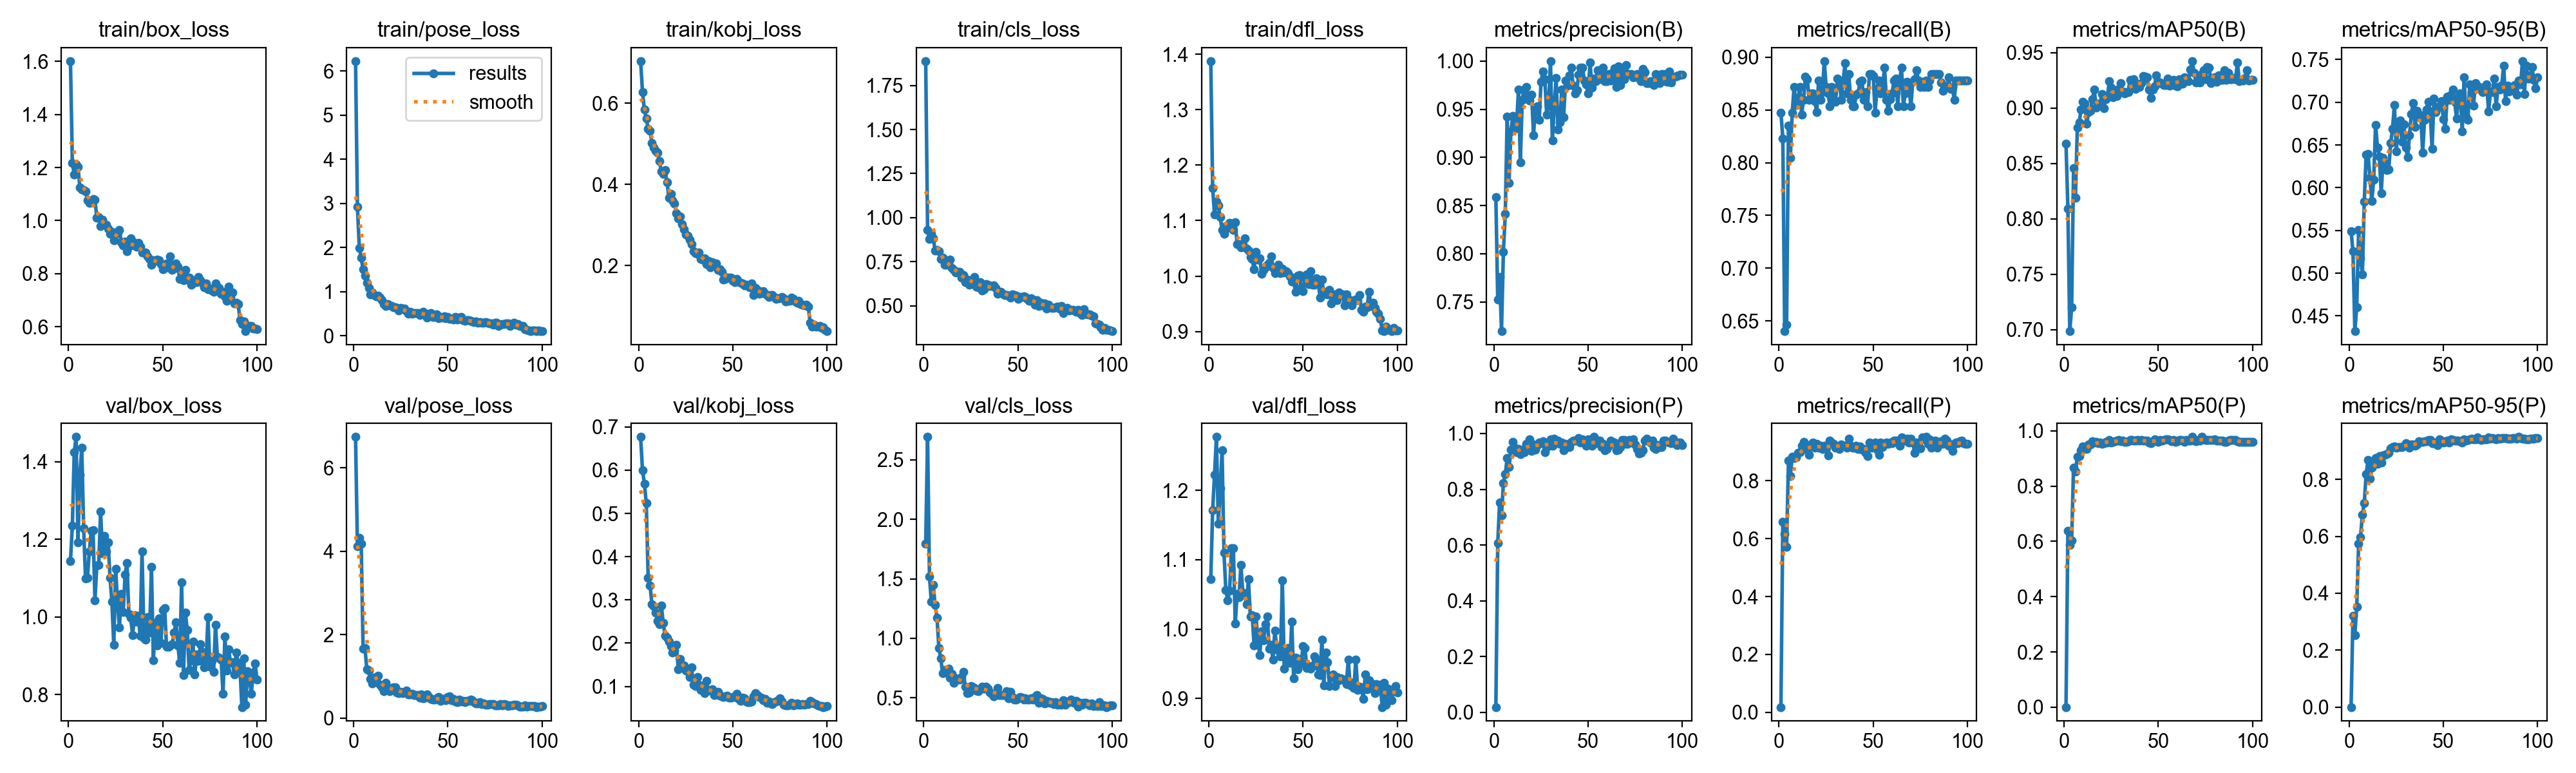

Source data for this figure (header and first rows):
epoch, time, train/box_loss, train/pose_loss, train/kobj_loss, train/cls_loss, train/dfl_loss, metrics/precision(B), metrics/recall(B), metrics/mAP50(B), metrics/mAP50-95(B), metrics/precision(P), metrics/recall(P), metrics/mAP50(P), metrics/mAP50-95(P), val/box_loss, val/pose_loss, val/kobj_loss, val/cls_loss, val/dfl_loss, lr/pg0, lr/pg1, lr/pg2
1, 22.24, 1.601, 6.229, 0.7042, 1.888, 1.388, 0.8589, 0.8476, 0.8679, 0.5493, 0.01856, 0.01829, 0.00044, 5e-05, 1.144, 6.743, 0.6769, 1.794, 1.072, 0.00038, 0.00038, 0.00038
2, 41.26, 1.218, 2.925, 0.6274, 0.9302, 1.158, 0.7527, 0.8232, 0.8091, 0.5254, 0.6059, 0.6585, 0.6375, 0.3195, 1.235, 4.117, 0.5998, 2.693, 1.172, 0.0007723, 0.0007723, 0.0007723
3, 61.09, 1.174, 1.993, 0.5844, 0.8787, 1.111, 0.7758, 0.6402, 0.6988, 0.4321, 0.753, 0.6159, 0.5878, 0.2529, 1.424, 4.314, 0.5692, 1.519, 1.223, 0.001157, 0.001157, 0.001157
4, 78.42, 1.212, 1.765, 0.5632, 0.9066, 1.134, 0.7196, 0.6463, 0.7202, 0.4604, 0.7061, 0.5714, 0.6033, 0.3529, 1.463, 4.181, 0.5236, 1.306, 1.277, 0.001533, 0.001533, 0.001533
5, 101.3, 1.203, 1.5, 0.5374, 0.8833, 1.128, 0.8021, 0.8354, 0.8459, 0.5508, 0.8213, 0.869, 0.8673, 0.5731, 1.192, 1.663, 0.3516, 1.448, 1.152, 0.001902, 0.001902, 0.001902
6, 127.6, 1.125, 1.357, 0.5318, 0.8137, 1.106, 0.8412, 0.8049, 0.8189, 0.5172, 0.854, 0.8171, 0.8526, 0.597, 1.365, 1.682, 0.3337, 1.281, 1.203, 0.001901, 0.001901, 0.001901
7, 160.6, 1.117, 1.197, 0.5021, 0.818, 1.083, 0.9421, 0.8476, 0.8822, 0.4985, 0.9118, 0.8825, 0.9059, 0.6759, 1.435, 1.164, 0.29, 1.173, 1.258, 0.001881, 0.001881, 0.001881
8, 187.8, 1.115, 1.082, 0.4914, 0.808, 1.076, 0.8731, 0.872, 0.887, 0.584, 0.8793, 0.878, 0.9089, 0.716, 1.227, 1.13, 0.286, 0.9171, 1.11, 0.001861, 0.001861, 0.001861
9, 210.8, 1.11, 0.9306, 0.4828, 0.7664, 1.091, 0.9272, 0.8548, 0.8987, 0.6389, 0.9413, 0.8803, 0.9301, 0.8196, 1.099, 0.9291, 0.2701, 0.8303, 1.057, 0.001842, 0.001842, 0.001842
10, 232.4, 1.077, 0.9747, 0.4787, 0.7712, 1.087, 0.9431, 0.8598, 0.9054, 0.6393, 0.9698, 0.8963, 0.9449, 0.8681, 1.1, 0.8232, 0.2518, 0.706, 1.041, 0.001822, 0.001822, 0.001822
11, 254.8, 1.067, 0.9262, 0.4575, 0.7324, 1.096, 0.9299, 0.872, 0.9041, 0.6118, 0.9485, 0.8991, 0.9398, 0.8025, 1.168, 0.9685, 0.2434, 0.7367, 1.056, 0.001802, 0.001802, 0.001802
12, 278.3, 1.068, 0.8975, 0.4325, 0.7318, 1.095, 0.9328, 0.8458, 0.8857, 0.5844, 0.9321, 0.9202, 0.9349, 0.8406, 1.222, 0.9862, 0.2877, 0.7259, 1.116, 0.001782, 0.001782, 0.001782
13, 305, 1.082, 0.9113, 0.4269, 0.7399, 1.083, 0.9704, 0.8598, 0.8964, 0.6094, 0.9446, 0.9349, 0.9497, 0.8542, 1.223, 1.019, 0.2465, 0.7451, 1.117, 0.001762, 0.001762, 0.001762
14, 325.9, 1.078, 0.86, 0.4356, 0.7625, 1.097, 0.8948, 0.8816, 0.8976, 0.6735, 0.9257, 0.9121, 0.9497, 0.8756, 1.043, 0.801, 0.2164, 0.6674, 1.008, 0.001743, 0.001743, 0.001743
15, 345.7, 1.01, 0.7986, 0.4056, 0.7154, 1.058, 0.96, 0.8789, 0.9079, 0.6472, 0.9429, 0.9067, 0.9617, 0.8547, 1.133, 0.7271, 0.2122, 0.7014, 1.051, 0.001723, 0.001723, 0.001723
16, 368.6, 1.013, 0.7157, 0.368, 0.7017, 1.057, 0.9707, 0.8598, 0.9165, 0.6364, 0.9335, 0.8902, 0.9573, 0.8815, 1.134, 0.6345, 0.203, 0.6251, 1.046, 0.001703, 0.001703, 0.001703
17, 387.1, 0.9786, 0.6665, 0.3765, 0.6876, 1.052, 0.9732, 0.8659, 0.9006, 0.5935, 0.962, 0.9251, 0.9593, 0.8595, 1.271, 0.8469, 0.1928, 0.6645, 1.092, 0.001683, 0.001683, 0.001683
18, 410.3, 1.003, 0.7104, 0.3608, 0.6917, 1.055, 0.964, 0.8659, 0.9037, 0.6347, 0.9615, 0.9329, 0.9556, 0.8852, 1.164, 0.7002, 0.1776, 0.6519, 1.052, 0.001663, 0.001663, 0.001663
19, 432.2, 0.9876, 0.6867, 0.353, 0.6939, 1.068, 0.9591, 0.8585, 0.9028, 0.6286, 0.9796, 0.9146, 0.9581, 0.8871, 1.209, 0.6447, 0.1834, 0.6502, 1.05, 0.001644, 0.001644, 0.001644
20, 457.7, 0.9849, 0.6764, 0.33, 0.6597, 1.049, 0.9653, 0.8478, 0.9124, 0.6204, 0.9378, 0.9268, 0.9536, 0.8892, 1.169, 0.7127, 0.1955, 0.6732, 1.036, 0.001624, 0.001624, 0.001624
21, 480.6, 0.9705, 0.6486, 0.3167, 0.6752, 1.046, 0.923, 0.8776, 0.9, 0.6213, 0.9615, 0.9139, 0.9559, 0.8929, 1.192, 0.7351, 0.14, 0.716, 1.072, 0.001604, 0.001604, 0.001604
22, 505.7, 0.9509, 0.6371, 0.3218, 0.6351, 1.034, 0.952, 0.8598, 0.9082, 0.6522, 0.9423, 0.9207, 0.9609, 0.9089, 1.101, 0.7319, 0.163, 0.5939, 1.018, 0.001584, 0.001584, 0.001584
23, 529.1, 0.9585, 0.631, 0.3028, 0.6473, 1.031, 0.9531, 0.8668, 0.9109, 0.6688, 0.9587, 0.9085, 0.9588, 0.9134, 1.039, 0.6119, 0.1479, 0.541, 1.02, 0.001564, 0.001564, 0.001564
24, 554.6, 0.927, 0.5666, 0.2901, 0.6194, 1.012, 0.9387, 0.8963, 0.9241, 0.6967, 0.9672, 0.9207, 0.9662, 0.9168, 0.9272, 0.6006, 0.1488, 0.5432, 0.976, 0.001545, 0.001545, 0.001545
25, 578.4, 0.9508, 0.6336, 0.2776, 0.6422, 1.043, 0.9786, 0.872, 0.9183, 0.6421, 0.965, 0.9146, 0.9585, 0.9116, 1.123, 0.627, 0.1361, 0.5972, 1.018, 0.001525, 0.001525, 0.001525
26, 601.6, 0.9544, 0.6114, 0.2732, 0.6494, 1.03, 0.9895, 0.8659, 0.9098, 0.6773, 0.9732, 0.8873, 0.9592, 0.9139, 1.035, 0.5884, 0.135, 0.5879, 0.984, 0.001505, 0.001505, 0.001505
27, 625.9, 0.964, 0.614, 0.2646, 0.6622, 1.032, 0.981, 0.8537, 0.9161, 0.6788, 0.9331, 0.939, 0.9629, 0.9138, 0.9725, 0.6311, 0.1222, 0.5839, 0.9624, 0.001485, 0.001485, 0.001485
28, 648.8, 0.9188, 0.5552, 0.2534, 0.6099, 1.005, 0.9441, 0.872, 0.9109, 0.6535, 0.9505, 0.9329, 0.9649, 0.9129, 1.06, 0.6552, 0.1443, 0.5586, 0.9966, 0.001465, 0.001465, 0.001465
29, 676.2, 0.9065, 0.502, 0.2364, 0.6053, 1.011, 0.954, 0.8598, 0.9171, 0.6738, 0.956, 0.9276, 0.9681, 0.9187, 1.012, 0.5685, 0.1034, 0.5537, 0.9835, 0.001446, 0.001446, 0.001446
30, 701.6, 0.9214, 0.5429, 0.2309, 0.6336, 1.015, 1, 0.858, 0.9228, 0.6472, 0.9783, 0.9146, 0.9614, 0.9272, 1.109, 0.5577, 0.1008, 0.5721, 1.007, 0.001426, 0.001426, 0.001426
31, 729.2, 0.8836, 0.4942, 0.2294, 0.5853, 1.02, 0.9173, 0.8796, 0.9153, 0.6355, 0.9555, 0.9162, 0.9637, 0.9222, 1.139, 0.5875, 0.1222, 0.5937, 1.018, 0.001406, 0.001406, 0.001406
32, 753.9, 0.9013, 0.515, 0.2326, 0.5933, 1.024, 0.9528, 0.878, 0.9132, 0.6613, 0.9817, 0.9085, 0.9591, 0.9119, 1.007, 0.5471, 0.1039, 0.5763, 0.9718, 0.001386, 0.001386, 0.001386
33, 778.5, 0.9343, 0.5077, 0.2167, 0.6225, 1.035, 0.9822, 0.8598, 0.9147, 0.6862, 0.9743, 0.9253, 0.9613, 0.9229, 0.9975, 0.5478, 0.09227, 0.5919, 0.9774, 0.001366, 0.001366, 0.001366
34, 802.8, 0.9214, 0.5126, 0.2143, 0.6189, 1.015, 0.9289, 0.8764, 0.9147, 0.6992, 0.9742, 0.9206, 0.9631, 0.9227, 0.9533, 0.5552, 0.1002, 0.5777, 0.9561, 0.001347, 0.001347, 0.001347
35, 826.4, 0.9066, 0.475, 0.2175, 0.6122, 1.005, 0.9362, 0.8941, 0.9257, 0.671, 0.964, 0.9207, 0.9664, 0.9193, 1.004, 0.4799, 0.08388, 0.547, 0.9975, 0.001327, 0.001327, 0.001327
36, 852.5, 0.9025, 0.5101, 0.2038, 0.6104, 1.014, 0.9703, 0.8659, 0.9193, 0.6901, 0.9664, 0.9146, 0.9661, 0.9227, 0.9878, 0.5677, 0.1129, 0.5353, 0.9754, 0.001307, 0.001307, 0.001307
37, 879.2, 0.9153, 0.5451, 0.2121, 0.6169, 1.02, 0.9418, 0.8841, 0.926, 0.6833, 0.9393, 0.9451, 0.9659, 0.9337, 1.002, 0.4761, 0.09017, 0.511, 0.969, 0.001287, 0.001287, 0.001287
38, 904.2, 0.9013, 0.4973, 0.1954, 0.6029, 1.005, 0.9799, 0.8598, 0.9174, 0.6844, 0.9636, 0.9207, 0.9658, 0.9308, 0.9506, 0.4906, 0.08997, 0.5374, 0.9609, 0.001267, 0.001267, 0.001267
39, 928, 0.88, 0.4052, 0.2079, 0.5671, 1.013, 0.9743, 0.8537, 0.9211, 0.6411, 0.9508, 0.9146, 0.9663, 0.931, 1.169, 0.5698, 0.09346, 0.5807, 1.07, 0.001248, 0.001248, 0.001248
40, 953, 0.8811, 0.4937, 0.1999, 0.5739, 1.006, 0.9851, 0.8537, 0.9188, 0.6797, 0.9519, 0.9146, 0.9653, 0.935, 0.9464, 0.4996, 0.08006, 0.5204, 0.9434, 0.001228, 0.001228, 0.001228
41, 980.9, 0.8811, 0.5112, 0.2062, 0.5775, 1.009, 0.993, 0.8646, 0.9227, 0.6917, 0.9705, 0.9207, 0.9662, 0.9338, 0.9418, 0.4605, 0.08247, 0.521, 0.9567, 0.001208, 0.001208, 0.001208
42, 1004, 0.8648, 0.4304, 0.1901, 0.5687, 1.006, 0.9744, 0.8659, 0.9287, 0.7006, 0.9739, 0.91, 0.9655, 0.9394, 0.9993, 0.4385, 0.08743, 0.5226, 0.9731, 0.001188, 0.001188, 0.001188
43, 1027, 0.8557, 0.4177, 0.1911, 0.5604, 0.9995, 0.9664, 0.8768, 0.9284, 0.6893, 0.9741, 0.918, 0.9646, 0.9387, 0.9597, 0.4356, 0.07921, 0.52, 0.9509, 0.001168, 0.001168, 0.001168
44, 1044, 0.8349, 0.4855, 0.1854, 0.5624, 0.9898, 0.9698, 0.878, 0.9278, 0.6455, 0.9738, 0.9069, 0.9656, 0.9281, 1.129, 0.4729, 0.07651, 0.5552, 1.011, 0.001149, 0.001149, 0.001149
45, 1063, 0.8512, 0.3942, 0.1661, 0.5572, 0.9911, 0.986, 0.8597, 0.9166, 0.7045, 0.9839, 0.9085, 0.9567, 0.928, 0.8877, 0.4981, 0.07617, 0.4968, 0.9291, 0.001129, 0.001129, 0.001129
46, 1084, 0.8488, 0.4264, 0.168, 0.5482, 0.9712, 0.993, 0.8667, 0.9093, 0.6882, 0.9682, 0.8963, 0.956, 0.9296, 0.9838, 0.4039, 0.07657, 0.5482, 0.9584, 0.001109, 0.001109, 0.001109
47, 1107, 0.8522, 0.4135, 0.1699, 0.5656, 1.001, 0.9933, 0.8537, 0.9165, 0.6947, 0.9797, 0.8843, 0.9615, 0.9205, 0.9259, 0.4558, 0.07894, 0.5068, 0.9424, 0.001089, 0.001089, 0.001089
48, 1129, 0.85, 0.4341, 0.1709, 0.5619, 1.002, 0.9796, 0.8841, 0.9199, 0.6947, 0.9677, 0.9329, 0.9704, 0.9412, 0.9953, 0.4617, 0.07372, 0.4828, 0.957, 0.001069, 0.001069, 0.001069
49, 1152, 0.8367, 0.3988, 0.1702, 0.5559, 0.979, 0.9755, 0.8841, 0.9293, 0.7012, 0.9554, 0.9141, 0.9639, 0.9353, 0.9324, 0.4188, 0.07441, 0.4866, 0.9502, 0.00105, 0.00105, 0.00105
50, 1173, 0.8166, 0.4205, 0.1627, 0.5382, 0.9726, 0.9666, 0.8825, 0.9238, 0.6805, 0.9789, 0.9268, 0.9593, 0.9296, 1.018, 0.4961, 0.07491, 0.497, 0.9754, 0.00103, 0.00103, 0.00103
51, 1200, 0.8215, 0.3753, 0.1602, 0.5514, 0.9976, 0.9987, 0.8476, 0.9228, 0.6691, 0.9608, 0.9329, 0.9663, 0.9319, 1.022, 0.5145, 0.07602, 0.5066, 0.9723, 0.00101, 0.00101, 0.00101
52, 1223, 0.8377, 0.3833, 0.1669, 0.5508, 1.003, 0.9727, 0.8703, 0.922, 0.7064, 0.9551, 0.9078, 0.964, 0.9374, 0.9226, 0.4263, 0.08296, 0.501, 0.9443, 0.0009902, 0.0009902, 0.0009902
53, 1244, 0.8232, 0.3609, 0.1611, 0.5534, 0.9856, 0.9819, 0.878, 0.9206, 0.7026, 0.9876, 0.8902, 0.9671, 0.9302, 0.9227, 0.4572, 0.07112, 0.4874, 0.9464, 0.0009704, 0.0009704, 0.0009704
54, 1267, 0.8648, 0.4303, 0.1573, 0.5482, 1.009, 0.979, 0.8659, 0.9209, 0.7087, 0.9652, 0.9329, 0.9689, 0.9414, 0.9264, 0.3872, 0.0664, 0.4936, 0.9431, 0.0009506, 0.0009506, 0.0009506
55, 1292, 0.8148, 0.3594, 0.1566, 0.5391, 0.9846, 0.9907, 0.872, 0.9266, 0.7145, 0.9741, 0.9171, 0.9684, 0.9385, 0.9292, 0.377, 0.07349, 0.4835, 0.947, 0.0009308, 0.0009308, 0.0009308
56, 1311, 0.8196, 0.4028, 0.1508, 0.5274, 0.9847, 0.9859, 0.8902, 0.9201, 0.7007, 0.9743, 0.9243, 0.967, 0.9369, 0.9593, 0.4457, 0.07285, 0.4826, 0.9606, 0.000911, 0.000911, 0.000911
57, 1334, 0.8399, 0.4177, 0.1527, 0.5416, 0.9962, 0.9811, 0.8598, 0.9244, 0.6808, 0.9503, 0.9329, 0.9623, 0.9371, 0.9856, 0.4001, 0.06515, 0.4966, 0.9557, 0.0008912, 0.0008912, 0.0008912
58, 1352, 0.8275, 0.3502, 0.1506, 0.5342, 0.9923, 0.9929, 0.8493, 0.9253, 0.7051, 0.962, 0.9273, 0.9677, 0.9359, 0.9271, 0.4131, 0.06332, 0.484, 0.9351, 0.0008714, 0.0008714, 0.0008714
59, 1376, 0.7812, 0.3363, 0.1468, 0.5056, 0.9609, 0.9792, 0.8604, 0.92, 0.7105, 0.9407, 0.9329, 0.96, 0.9343, 0.8819, 0.376, 0.06407, 0.5044, 0.9336, 0.0008516, 0.0008516, 0.0008516
60, 1401, 0.8107, 0.3496, 0.1563, 0.5319, 0.9932, 0.9791, 0.8659, 0.9193, 0.6658, 0.9442, 0.9292, 0.962, 0.93, 1.09, 0.4128, 0.06466, 0.5222, 0.9851, 0.0008318, 0.0008318, 0.0008318
... 40 more rows
